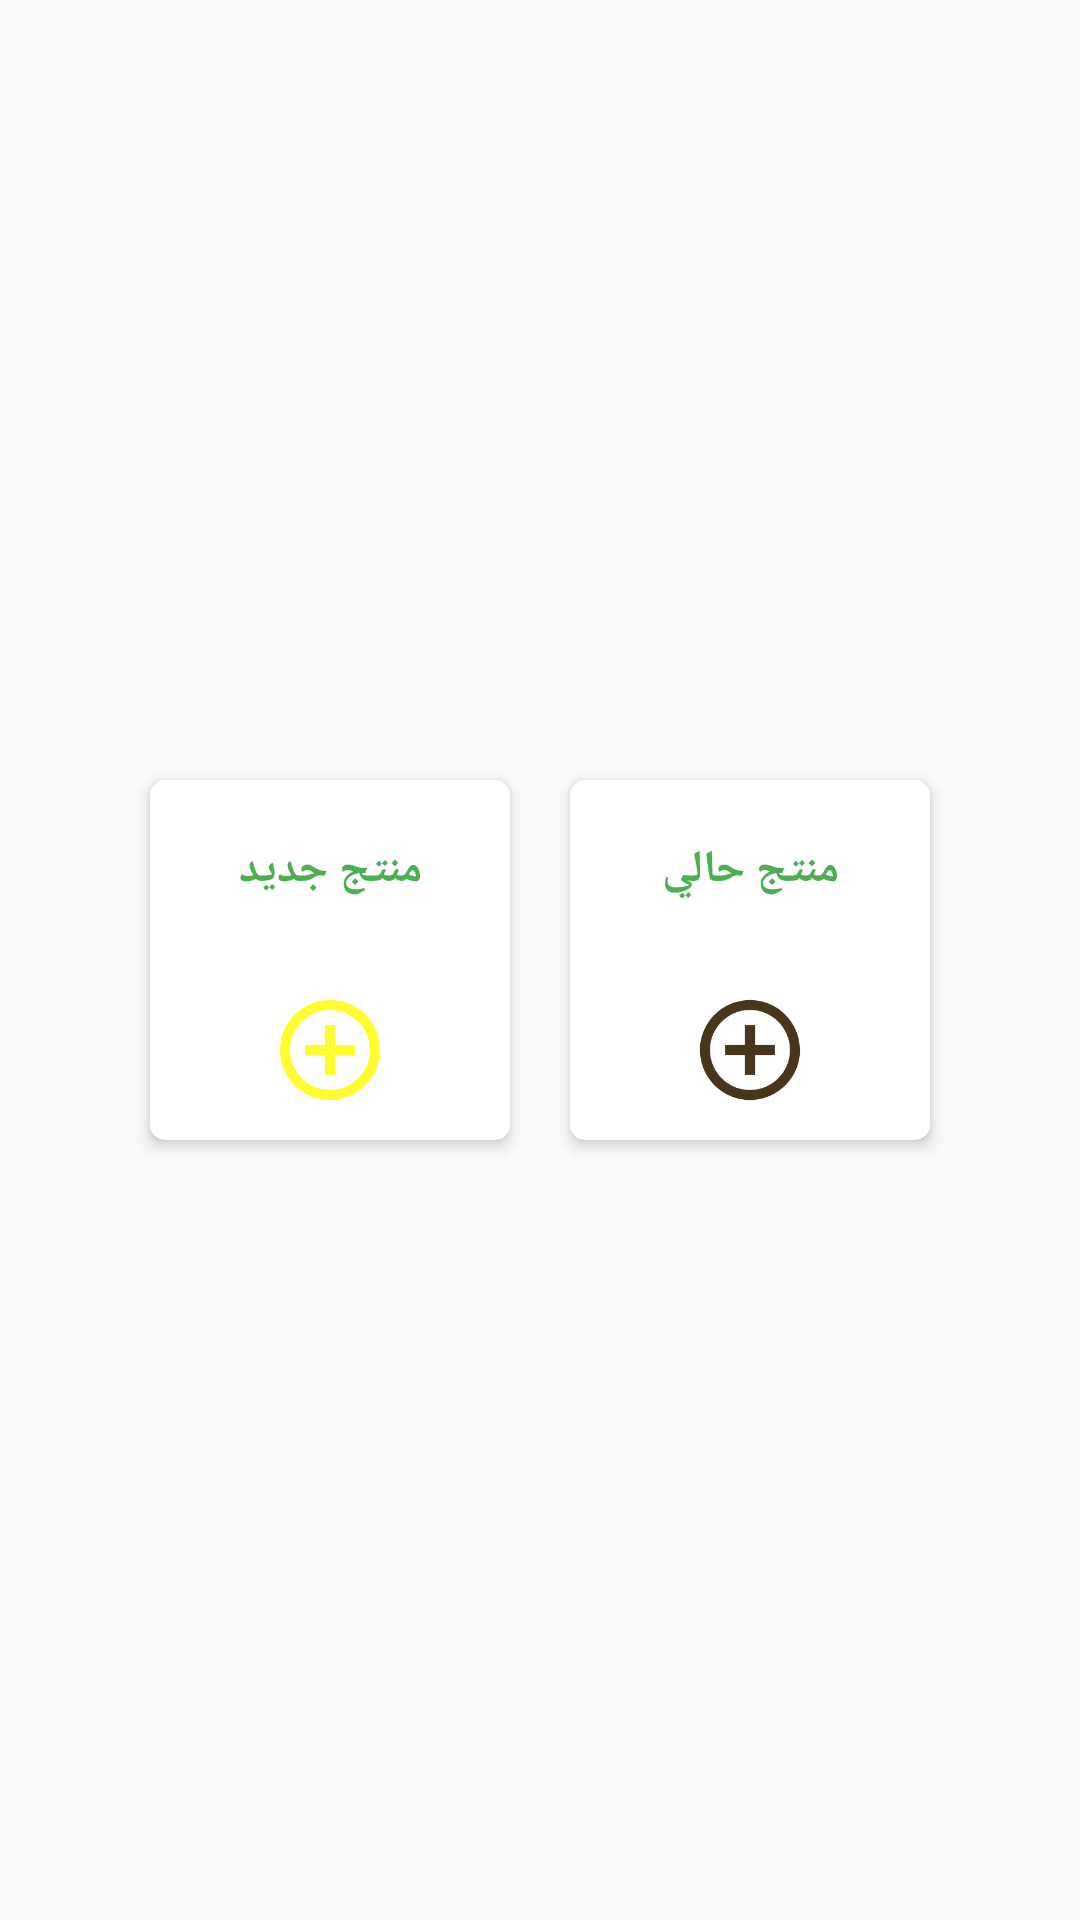

Layout XML and referenced resources for this Android screen:
<!-- AndroidManifest.xml: application theme AppTheme -->
<!-- res/layout/activity_select.xml -->
<?xml version="1.0" encoding="utf-8"?>
<LinearLayout xmlns:android="http://schemas.android.com/apk/res/android"
    xmlns:app="http://schemas.android.com/apk/res-auto"
    xmlns:tools="http://schemas.android.com/tools"
    android:layout_width="match_parent"
    android:layout_height="match_parent"
    tools:context=".select"
    android:gravity="center"
    >
    <LinearLayout
        android:layout_width="wrap_content"
        android:layout_height="wrap_content"
        android:orientation="horizontal"
        >
    <androidx.cardview.widget.CardView
        android:layout_width="120dp"
        android:layout_height="120dp"
        android:elevation="6dp"
        app:cardElevation="3dp"
        app:cardPreventCornerOverlap="false"
        app:contentPadding="0dp"
        app:cardCornerRadius="5dp"
        android:layout_margin="10dp"
        android:onClick="csel"
        >
        <LinearLayout
            android:layout_width="match_parent"
            android:layout_height="match_parent"
            android:orientation="vertical"
            >
            <LinearLayout
                android:layout_width="match_parent"
                android:layout_weight="1"
                android:layout_height="0dp">
                <TextView
                    android:layout_width="match_parent"
                    android:layout_height="match_parent"
                    android:text="منتج جديد"
                    android:textColor="#4CAF50"
                    android:textStyle="bold"
                    android:textSize="15dp"
                    android:gravity="center"
                    />
            </LinearLayout>

            <LinearLayout
                android:layout_width="match_parent"
                android:layout_weight="1"
                android:layout_height="0dp"
                android:gravity="center"
                >
                <ImageView
                    android:layout_width="40dp"
                    android:layout_height="40dp"
                    android:src="@drawable/add_new"

                    >

                </ImageView>
            </LinearLayout>
        </LinearLayout>

    </androidx.cardview.widget.CardView>
        <androidx.cardview.widget.CardView
            android:layout_width="120dp"
            android:layout_height="120dp"
            android:elevation="6dp"
            app:cardElevation="3dp"
            app:cardPreventCornerOverlap="false"
            app:contentPadding="0dp"
            app:cardCornerRadius="5dp"
            android:layout_margin="10dp"
            android:onClick="hal"

            >
            <LinearLayout
                android:layout_width="match_parent"
                android:layout_height="match_parent"
                android:orientation="vertical"
                >
                <LinearLayout
                    android:layout_width="match_parent"
                    android:layout_weight="1"
                    android:layout_height="0dp">
                    <TextView
                        android:layout_width="match_parent"
                        android:layout_height="match_parent"
                        android:text="منتج حالي"
                        android:textColor="#4CAF50"
                        android:textStyle="bold"
                        android:textSize="15dp"
                        android:gravity="center"
                        />
                </LinearLayout>

                <LinearLayout
                    android:layout_width="match_parent"
                    android:layout_weight="1"
                    android:layout_height="0dp"
                    android:gravity="center"
                    >
                    <ImageView
                        android:layout_width="40dp"
                        android:layout_height="40dp"
                        android:src="@drawable/add_old"

                        >

                    </ImageView>
                </LinearLayout>
            </LinearLayout>
        </androidx.cardview.widget.CardView>
    </LinearLayout>
























</LinearLayout>
<!-- resources referenced by this layout -->
<resources>
  <!-- drawable add_new (drawable) -->
  <vector android:height="24dp" android:tint="#FFFD2F"
      android:viewportHeight="24.0" android:viewportWidth="24.0"
      android:width="24dp" xmlns:android="http://schemas.android.com/apk/res/android">
      <path android:fillColor="#FF000000" android:pathData="M13,7h-2v4L7,11v2h4v4h2v-4h4v-2h-4L13,7zM12,2C6.48,2 2,6.48 2,12s4.48,10 10,10 10,-4.48 10,-10S17.52,2 12,2zM12,20c-4.41,0 -8,-3.59 -8,-8s3.59,-8 8,-8 8,3.59 8,8 -3.59,8 -8,8z"/>
  </vector>
  <!-- drawable add_old (drawable) -->
  <vector android:height="24dp" android:tint="#48351B"
      android:viewportHeight="24.0" android:viewportWidth="24.0"
      android:width="24dp" xmlns:android="http://schemas.android.com/apk/res/android">
      <path android:fillColor="#FF000000" android:pathData="M13,7h-2v4L7,11v2h4v4h2v-4h4v-2h-4L13,7zM12,2C6.48,2 2,6.48 2,12s4.48,10 10,10 10,-4.48 10,-10S17.52,2 12,2zM12,20c-4.41,0 -8,-3.59 -8,-8s3.59,-8 8,-8 8,3.59 8,8 -3.59,8 -8,8z"/>
  </vector>
  <style name="AppTheme" parent="Theme.AppCompat.Light.DarkActionBar">
          
          <item name="colorPrimary">#22993c</item>
          <item name="colorPrimaryDark">#32374a</item>
          <item name="colorAccent">@color/colorAccent</item>
      </style>
  <color name="colorAccent">#FF4081</color>
</resources>
